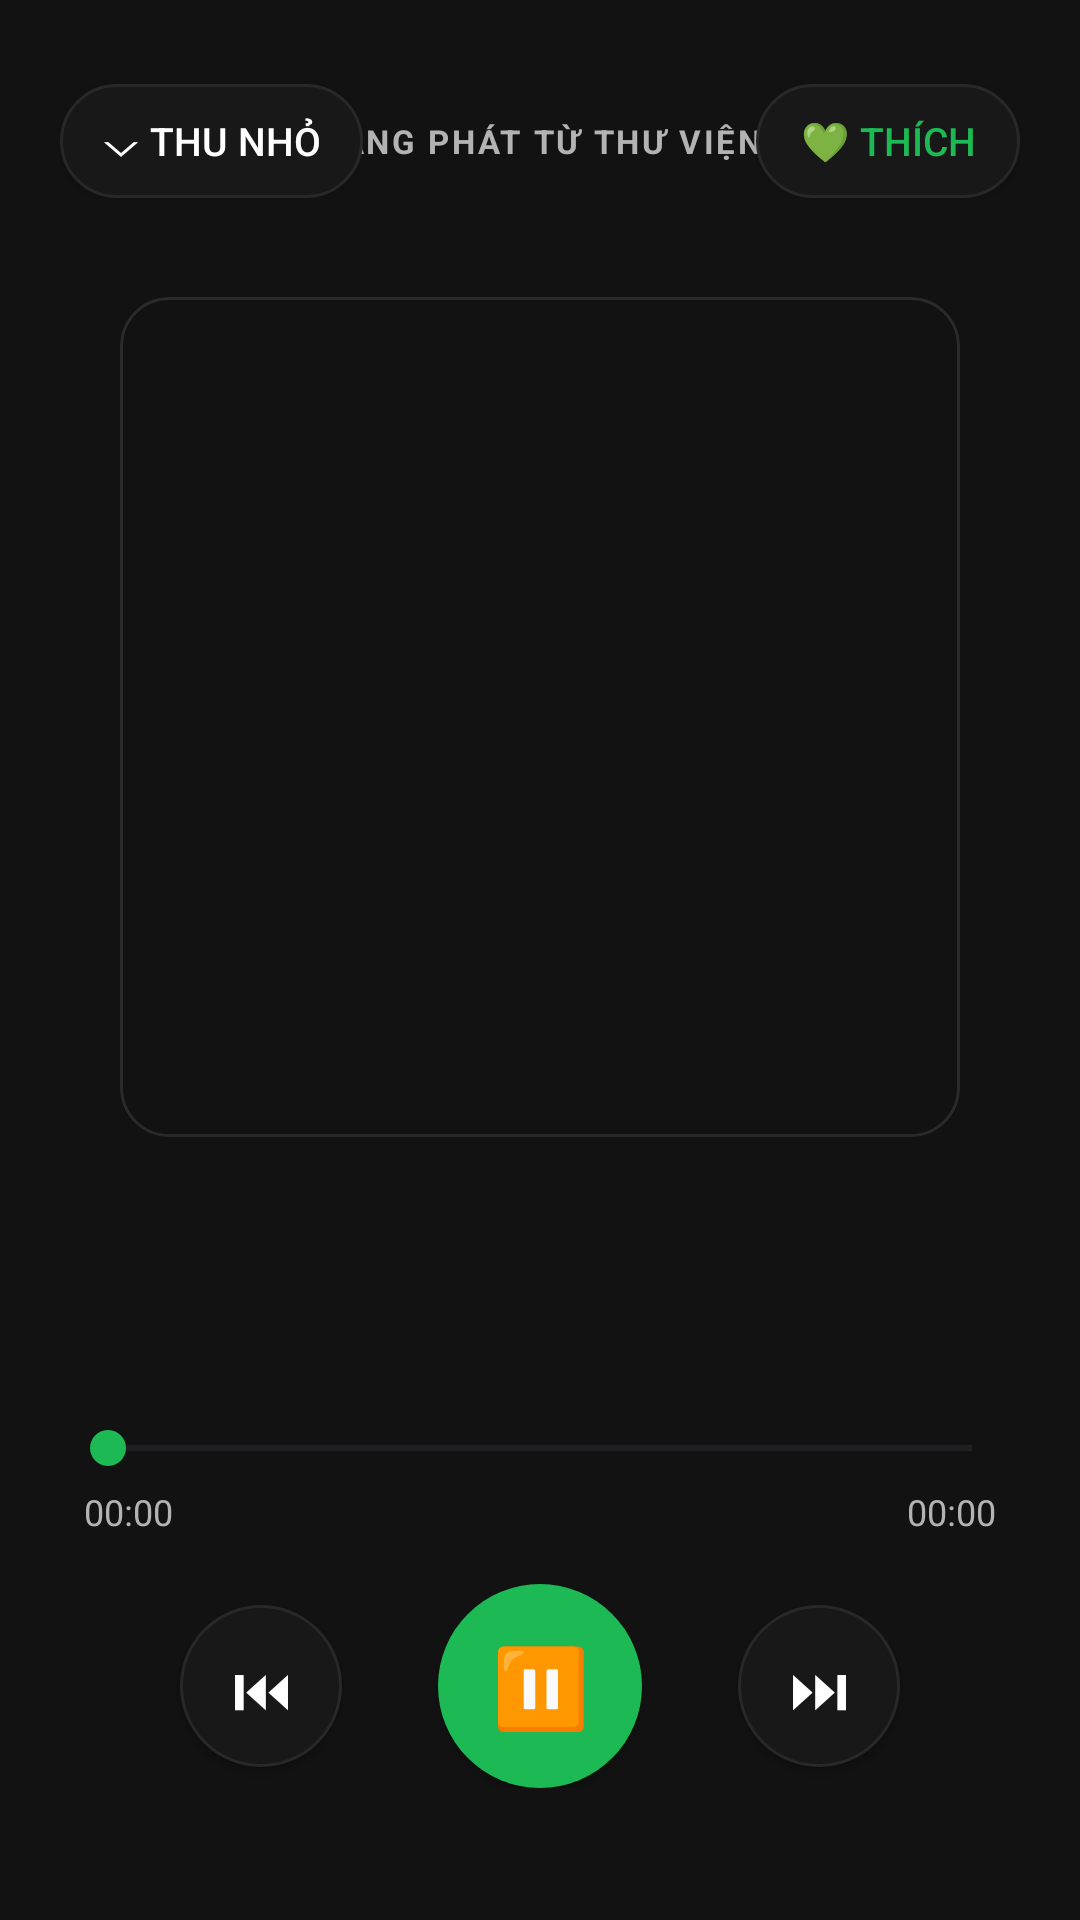

This screen was rendered from an Android layout file. Write that file and the resources it references.
<!-- AndroidManifest.xml: application theme Theme.Android_FinalExam -->
<!-- res/layout/playing.xml -->
<?xml version="1.0" encoding="utf-8"?>
<LinearLayout xmlns:android="http://schemas.android.com/apk/res/android"
    android:layout_width="match_parent"
    android:layout_height="match_parent"
    android:orientation="vertical"
    android:background="@color/spotify_black"
    android:padding="20dp">

    
    <RelativeLayout
        android:layout_width="match_parent"
        android:layout_height="wrap_content"
        android:layout_marginTop="8dp"
        android:layout_marginBottom="16dp">

        <Button
            android:id="@+id/btnBack"
            android:layout_width="wrap_content"
            android:layout_height="38dp"
            android:layout_alignParentStart="true"
            android:layout_centerVertical="true"
            android:text="⌵ Thu nhỏ"
            android:textSize="13sp"
            android:textColor="@color/spotify_text_primary"
            android:background="@drawable/button_secondary"
            android:paddingStart="14dp"
            android:paddingEnd="14dp" />

        <TextView
            android:layout_width="wrap_content"
            android:layout_height="wrap_content"
            android:layout_centerInParent="true"
            android:text="ĐANG PHÁT TỪ THƯ VIỆN"
            android:textSize="11sp"
            android:textStyle="bold"
            android:letterSpacing="0.08"
            android:textColor="@color/spotify_text_secondary" />

        <Button
            android:id="@+id/btnLike"
            android:layout_width="wrap_content"
            android:layout_height="38dp"
            android:layout_alignParentEnd="true"
            android:layout_centerVertical="true"
            android:text="💚 Thích"
            android:textSize="13sp"
            android:textColor="@color/spotify_green"
            android:background="@drawable/button_secondary"
            android:paddingStart="14dp"
            android:paddingEnd="14dp" />
    </RelativeLayout>

    
    <LinearLayout
        android:layout_width="match_parent"
        android:layout_height="0dp"
        android:layout_weight="1"
        android:gravity="center"
        android:orientation="vertical">

        <ImageView
            android:id="@+id/ivCover"
            android:layout_width="280dp"
            android:layout_height="280dp"
            android:scaleType="centerCrop"
            android:src="@drawable/playinglogo"
            android:background="@drawable/player_cover_bg"
            android:clipToOutline="true"
            android:elevation="12dp" />

        
        <RelativeLayout
            android:layout_width="280dp"
            android:layout_height="wrap_content"
            android:layout_marginTop="24dp">

            <LinearLayout
                android:layout_width="match_parent"
                android:layout_height="wrap_content"
                android:orientation="vertical">

                <TextView
                    android:id="@+id/tvNamePlaying"
                    android:layout_width="wrap_content"
                    android:layout_height="wrap_content"
                    android:textSize="22sp"
                    android:textStyle="bold"
                    android:textColor="@color/spotify_text_primary"
                    android:maxLines="1"
                    android:ellipsize="end" />

                <TextView
                    android:id="@+id/tvArtist"
                    android:layout_width="wrap_content"
                    android:layout_height="wrap_content"
                    android:textSize="15sp"
                    android:textColor="@color/spotify_text_secondary"
                    android:layout_marginTop="4dp"
                    android:maxLines="1"
                    android:ellipsize="end" />
            </LinearLayout>
        </RelativeLayout>
    </LinearLayout>

    
    <LinearLayout
        android:layout_width="match_parent"
        android:layout_height="wrap_content"
        android:orientation="vertical"
        android:layout_marginBottom="24dp">

        <SeekBar
            android:id="@+id/seekBarTime"
            android:layout_width="match_parent"
            android:layout_height="wrap_content"
            android:progressTint="@color/spotify_green"
            android:thumbTint="@color/spotify_green" />

        <LinearLayout
            android:layout_width="match_parent"
            android:layout_height="wrap_content"
            android:orientation="horizontal"
            android:layout_marginTop="4dp"
            android:paddingStart="8dp"
            android:paddingEnd="8dp">

            <TextView
                android:id="@+id/tvTimeBegin"
                android:layout_width="0dp"
                android:layout_weight="1"
                android:layout_height="wrap_content"
                android:text="00:00"
                android:textSize="12sp"
                android:textColor="@color/spotify_text_secondary"
                android:gravity="start"/>

            <TextView
                android:id="@+id/tvTimeEnd"
                android:layout_width="0dp"
                android:layout_weight="1"
                android:layout_height="wrap_content"
                android:text="00:00"
                android:textSize="12sp"
                android:textColor="@color/spotify_text_secondary"
                android:gravity="end"/>
        </LinearLayout>

        
        <LinearLayout
            android:layout_width="match_parent"
            android:layout_height="wrap_content"
            android:orientation="horizontal"
            android:gravity="center"
            android:layout_marginTop="16dp">

            <Button
                android:id="@+id/btnPlayPrevious"
                android:layout_width="54dp"
                android:layout_height="54dp"
                android:text="⏮"
                android:textSize="20sp"
                android:textColor="@color/spotify_text_primary"
                android:background="@drawable/button_nav"/>

            <Button
                android:id="@+id/btnPlay"
                android:layout_width="68dp"
                android:layout_height="68dp"
                android:text="⏸"
                android:textSize="26sp"
                android:textColor="@color/spotify_black"
                android:background="@drawable/button_circle"
                android:layout_marginStart="32dp"
                android:layout_marginEnd="32dp"/>

            <Button
                android:id="@+id/btnPlayNext"
                android:layout_width="54dp"
                android:layout_height="54dp"
                android:text="⏭"
                android:textSize="20sp"
                android:textColor="@color/spotify_text_primary"
                android:background="@drawable/button_nav"/>
        </LinearLayout>
    </LinearLayout>
</LinearLayout>
<!-- resources referenced by this layout -->
<resources>
  <color name="spotify_black">#121212</color>
  <color name="spotify_green">#1DB954</color>
  <color name="spotify_text_primary">#FFFFFF</color>
  <color name="spotify_text_secondary">#B3B3B3</color>
  <!-- drawable button_circle (drawable) -->
  <?xml version="1.0" encoding="utf-8"?>
  <ripple xmlns:android="http://schemas.android.com/apk/res/android"
      android:color="#40FFFFFF">
      <item>
          <shape android:shape="oval">
              <solid android:color="@color/spotify_green"/>
          </shape>
      </item>
  </ripple>
  <!-- drawable button_nav (drawable) -->
  <?xml version="1.0" encoding="utf-8"?>
  <ripple xmlns:android="http://schemas.android.com/apk/res/android"
      android:color="#40FFFFFF">
      <item>
          <shape android:shape="oval">
              <solid android:color="@color/spotify_dark_card"/>
              <stroke android:width="1dp" android:color="@color/spotify_card_hover"/>
          </shape>
      </item>
  </ripple>
  <!-- drawable button_secondary (drawable) -->
  <?xml version="1.0" encoding="utf-8"?>
  <ripple xmlns:android="http://schemas.android.com/apk/res/android"
      android:color="#40FFFFFF">
      <item>
          <shape>
              <solid android:color="@color/spotify_dark_card"/>
              <corners android:radius="24dp"/>
              <stroke android:width="1dp" android:color="@color/spotify_card_hover"/>
          </shape>
      </item>
  </ripple>
  <!-- drawable player_cover_bg (drawable) -->
  <?xml version="1.0" encoding="utf-8"?>
  <shape xmlns:android="http://schemas.android.com/apk/res/android">
      <corners android:radius="16dp"/>
      <stroke android:width="1dp" android:color="@color/spotify_divider"/>
  </shape>
  <style name="Theme.Android_FinalExam" parent="Base.Theme.Android_FinalExam" />
  <color name="spotify_dark_card">#181818</color>
  <color name="spotify_card_hover">#282828</color>
  <color name="spotify_divider">#2A2A2A</color>
  <style name="Base.Theme.Android_FinalExam" parent="Theme.Material3.DayNight.NoActionBar">
          <item name="android:windowBackground">@color/spotify_black</item>
          <item name="android:statusBarColor">@color/spotify_black</item>
          <item name="android:navigationBarColor">@color/spotify_black</item>
          <item name="colorPrimary">@color/spotify_green</item>
      </style>
</resources>
